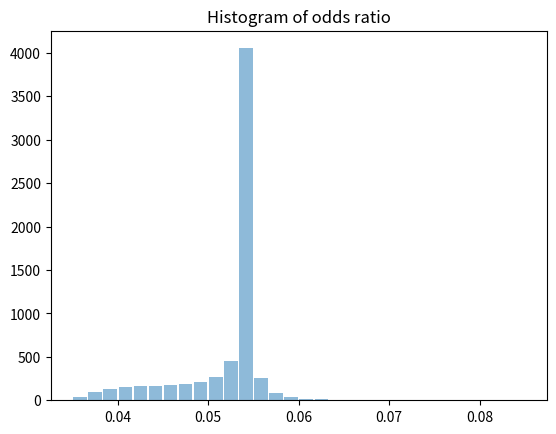

Here is the Python script that generated this plot:
import numpy as np
import scipy.stats as st
import matplotlib.pyplot as plt


def generate_beta(a, b):
    x = np.linspace(0.01, 0.11, 10000)
    y = st.beta.pdf(x, a, b)
    return y


def plot_beta(a, b):
    x = np.linspace(0, 1, 10000)
    y = st.beta.pdf(x, a, b)

    plt.plot(x, y, 'b-')
    plt.title('P1 pdf')
    plt.xlabel('P')
    plt.ylabel('Y')
    plt.show()
    return y


def con_interval(a, b):
    beta = st.beta(a, b)
    return beta.interval(0.95)


def odds_ratio(a1, b1, a2, b2):
    y1 = generate_beta(a1, b1)[2500:7500]
    y2 = generate_beta(a2, b2)[2500:7500]
    y = np.ndarray(5000)
    x = np.linspace(0.01, 0.11, 10000)[2500:7500]
    for i in range(5000):
        y[i] = abs((y2[i] / (1 - y2[i])) / (y1[i] / (1 - y1[i])))
    plt.title('Histogram of odds ratio')
    plt.hist(x, bins=30, weights=y, label='Beta density', alpha=0.5, rwidth=0.9)

    plt.show()
    print('The mean of odds ratio is {}.'.format(y.mean()))
    get_interval(y)


def get_interval(data):
    mean = np.mean(data)
    sigma = np.std(data)

    conf_int = st.norm.interval(0.95, loc=mean, scale=sigma / len(data) ** 0.5)

    print('The interval estimates (0.95) is {}'.format(conf_int))


odds_ratio(40, 655, 23, 678)
